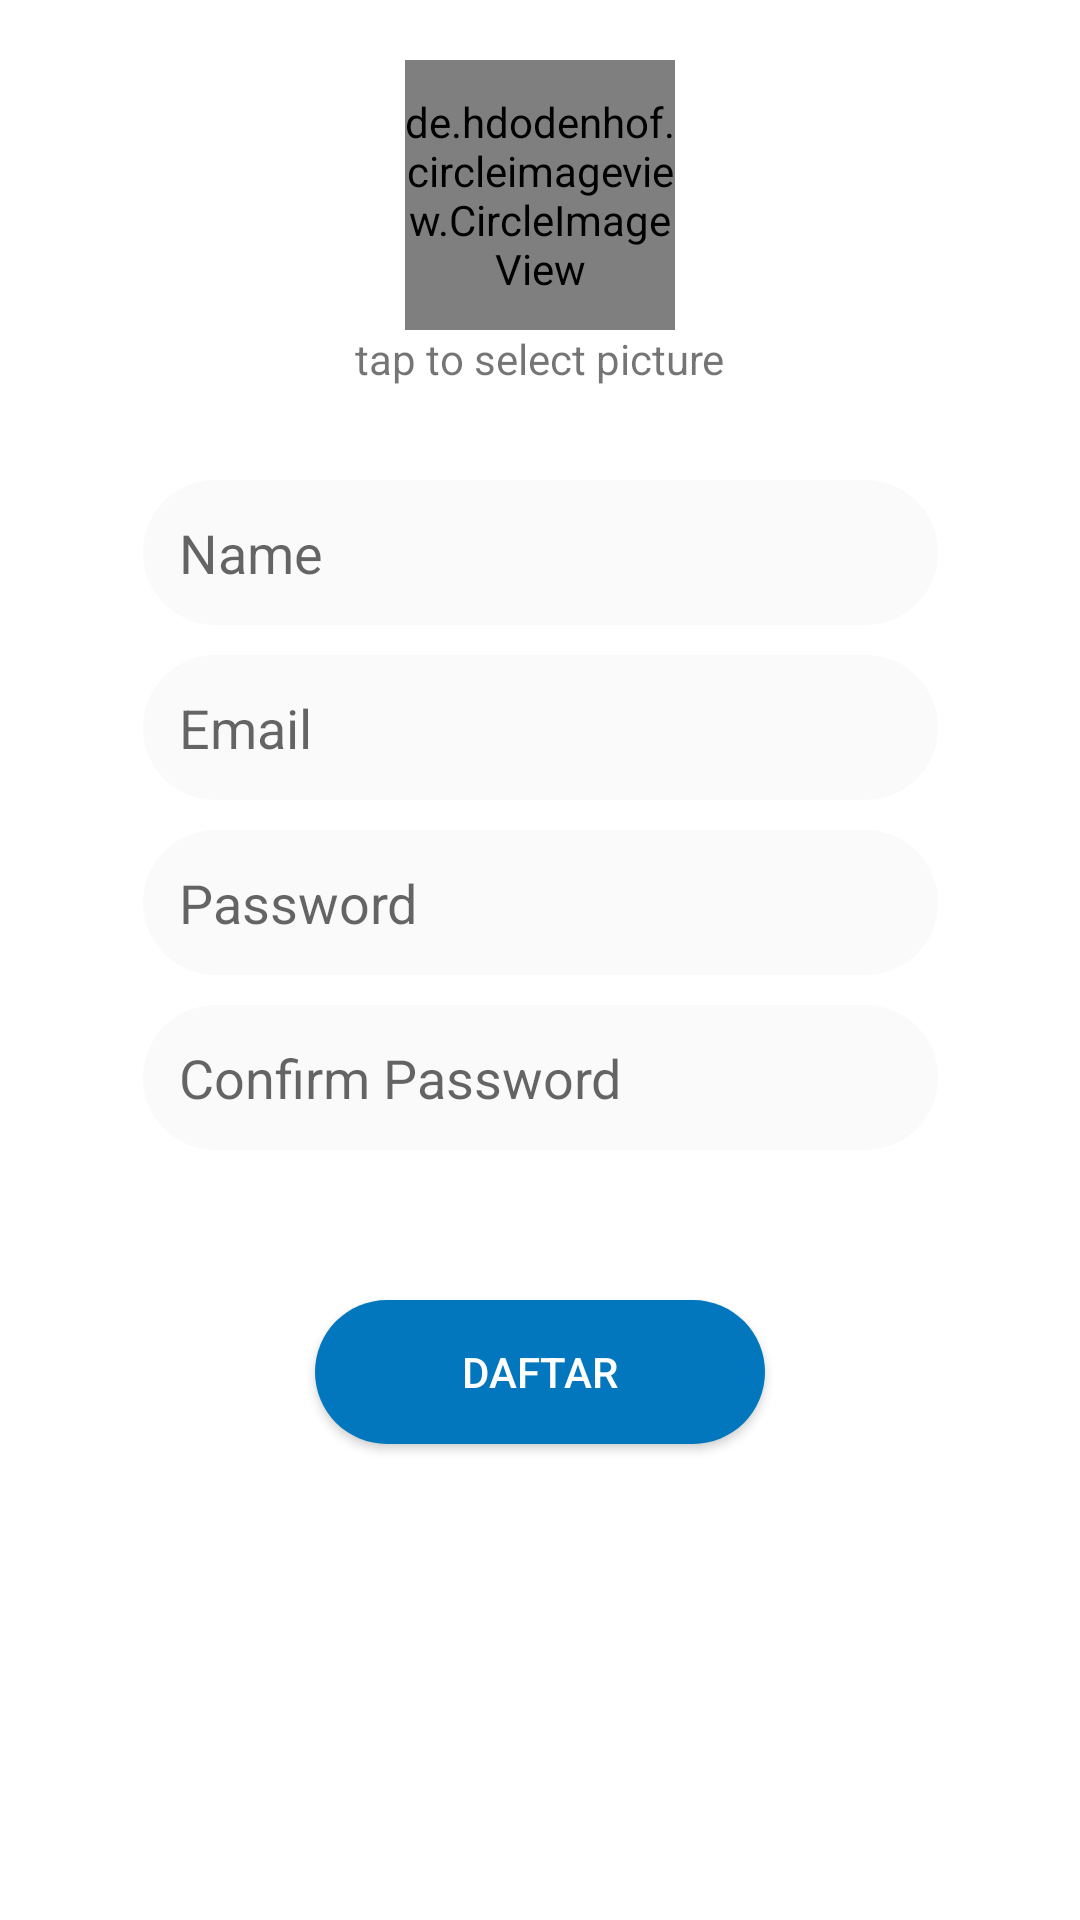

Layout XML and referenced resources for this Android screen:
<!-- AndroidManifest.xml: application theme AppTheme -->
<!-- res/layout/activity_register.xml -->
<?xml version="1.0" encoding="utf-8"?>
<androidx.constraintlayout.widget.ConstraintLayout xmlns:android="http://schemas.android.com/apk/res/android"
    xmlns:app="http://schemas.android.com/apk/res-auto"
    xmlns:tools="http://schemas.android.com/tools"
    android:layout_width="match_parent"
    android:layout_height="match_parent"
    android:background="#ffffff"
    tools:context=".Activity.RegisterActivity">


    <de.hdodenhof.circleimageview.CircleImageView
        android:id="@+id/user_image"
        android:layout_width="90dp"
        android:layout_height="90dp"
        android:layout_marginTop="20dp"
        android:src="@drawable/register"
        app:layout_constraintLeft_toLeftOf="parent"
        app:layout_constraintRight_toRightOf="parent"
        app:layout_constraintTop_toTopOf="parent"
        tools:layout_editor_absoluteX="145dp"
        tools:layout_editor_absoluteY="76dp" />
    <TextView
        android:layout_width="wrap_content"
        android:layout_height="wrap_content"
        app:layout_constraintStart_toStartOf="parent"
        app:layout_constraintEnd_toEndOf="parent"
        app:layout_constraintTop_toBottomOf="@id/user_image"
        android:text="tap to select picture"
        />
    <EditText
        android:id="@+id/name"
        android:layout_width="265dp"
        android:layout_height="wrap_content"
        android:layout_marginTop="50dp"
        android:background="@drawable/reg_edittext_style"
        android:ems="10"
        android:hint="Name"
        android:inputType="textPersonName"
        app:layout_constraintBottom_toTopOf="@id/email"
        app:layout_constraintEnd_toEndOf="parent"
        app:layout_constraintStart_toStartOf="parent"
        app:layout_constraintTop_toBottomOf="@id/user_image"
        app:layout_constraintVertical_bias="0.182" />

    <EditText
        android:id="@+id/email"
        android:layout_width="265dp"
        android:layout_height="wrap_content"
        android:layout_marginTop="10dp"
        android:background="@drawable/reg_edittext_style"
        android:ems="10"
        android:hint="Email"
        android:inputType="textEmailAddress"
        app:layout_constraintEnd_toEndOf="parent"
        app:layout_constraintStart_toStartOf="parent"
        app:layout_constraintTop_toBottomOf="@id/name" />

    <EditText
        android:id="@+id/password"
        android:layout_width="265dp"
        android:layout_height="wrap_content"
        android:layout_marginTop="10dp"
        android:background="@drawable/reg_edittext_style"
        android:ems="10"
        android:hint="Password"
        android:inputType="textPassword"
        app:layout_constraintEnd_toEndOf="parent"
        app:layout_constraintStart_toStartOf="parent"
        app:layout_constraintTop_toBottomOf="@id/email"
        tools:layout_editor_absoluteX="99dp"
        tools:layout_editor_absoluteY="371dp" />

    <EditText
        android:id="@+id/confirm_password"
        android:layout_width="265dp"
        android:layout_height="wrap_content"
        android:layout_marginTop="10dp"
        android:background="@drawable/reg_edittext_style"
        android:ems="10"
        android:hint="Confirm Password"
        android:inputType="textPassword"
        app:layout_constraintEnd_toEndOf="parent"
        app:layout_constraintStart_toStartOf="parent"
        app:layout_constraintTop_toBottomOf="@id/password"
        tools:layout_editor_absoluteX="99dp"
        tools:layout_editor_absoluteY="416dp" />

    <Button
        android:id="@+id/btn_daftar"
        android:layout_width="150dp"
        android:layout_height="wrap_content"
        android:layout_marginTop="50dp"
        android:background="@drawable/reg_btn_style"
        android:text="DAFTAR"
        android:textColor="#ffffff"
        app:layout_constraintEnd_toEndOf="parent"
        app:layout_constraintStart_toStartOf="parent"
        app:layout_constraintTop_toBottomOf="@id/confirm_password" />
</androidx.constraintlayout.widget.ConstraintLayout>
<!-- resources referenced by this layout -->
<resources>
  <!-- drawable reg_btn_style (drawable) -->
  <?xml version="1.0" encoding="utf-8"?>
  <shape xmlns:android="http://schemas.android.com/apk/res/android">
  
      <solid android:color="@color/lightBlue" />
      <corners android:radius="32dp"/>
  </shape>
  <!-- drawable reg_edittext_style (drawable) -->
  <?xml version="1.0" encoding="utf-8"?>
  <shape xmlns:android="http://schemas.android.com/apk/res/android">
  
      <solid android:color="#fafafa"/>
      <corners android:radius="32dp"/>
      <padding
          android:left="12dp"
          android:right="12dp"
          android:top="12dp"
          android:bottom="12dp"/>
  </shape>
  <style name="AppTheme" parent="Theme.AppCompat.Light.DarkActionBar">
          
          <item name="colorPrimary">@color/colorPrimary</item>
          <item name="colorPrimaryDark">@color/colorPrimaryDark</item>
          <item name="colorAccent">@color/colorAccent</item>
      </style>
  <color name="lightBlue">#0277bd</color>
  <color name="colorPrimary">#1976d2</color>
  <color name="colorPrimaryDark">#004ba0</color>
  <color name="colorAccent">#63a4ff</color>
</resources>
